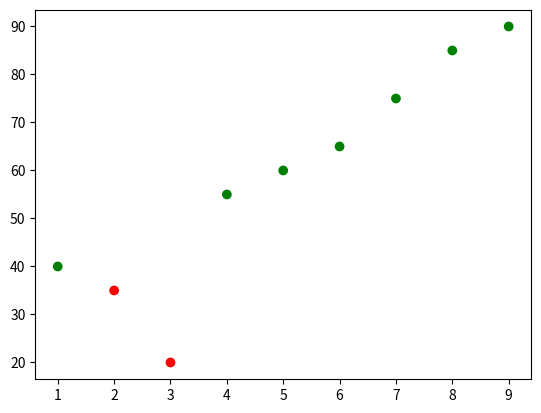

Write Python code to recreate this figure. (Note: this script raises an exception after producing the figure.)
import matplotlib.pyplot as plt


study_hours = [1, 2, 3, 4, 5, 6, 7, 8, 9]
exam_scores = [40, 35, 20, 55, 60, 65, 75, 85, 90]

colors=["red" if score<40 else "green" for score in exam_scores]

plt.scatter(study_hours,exam_scores,color=colors)

plt.savefig("./3_Matplotlib_Seaborn/Images/20_plt_scatter.png")